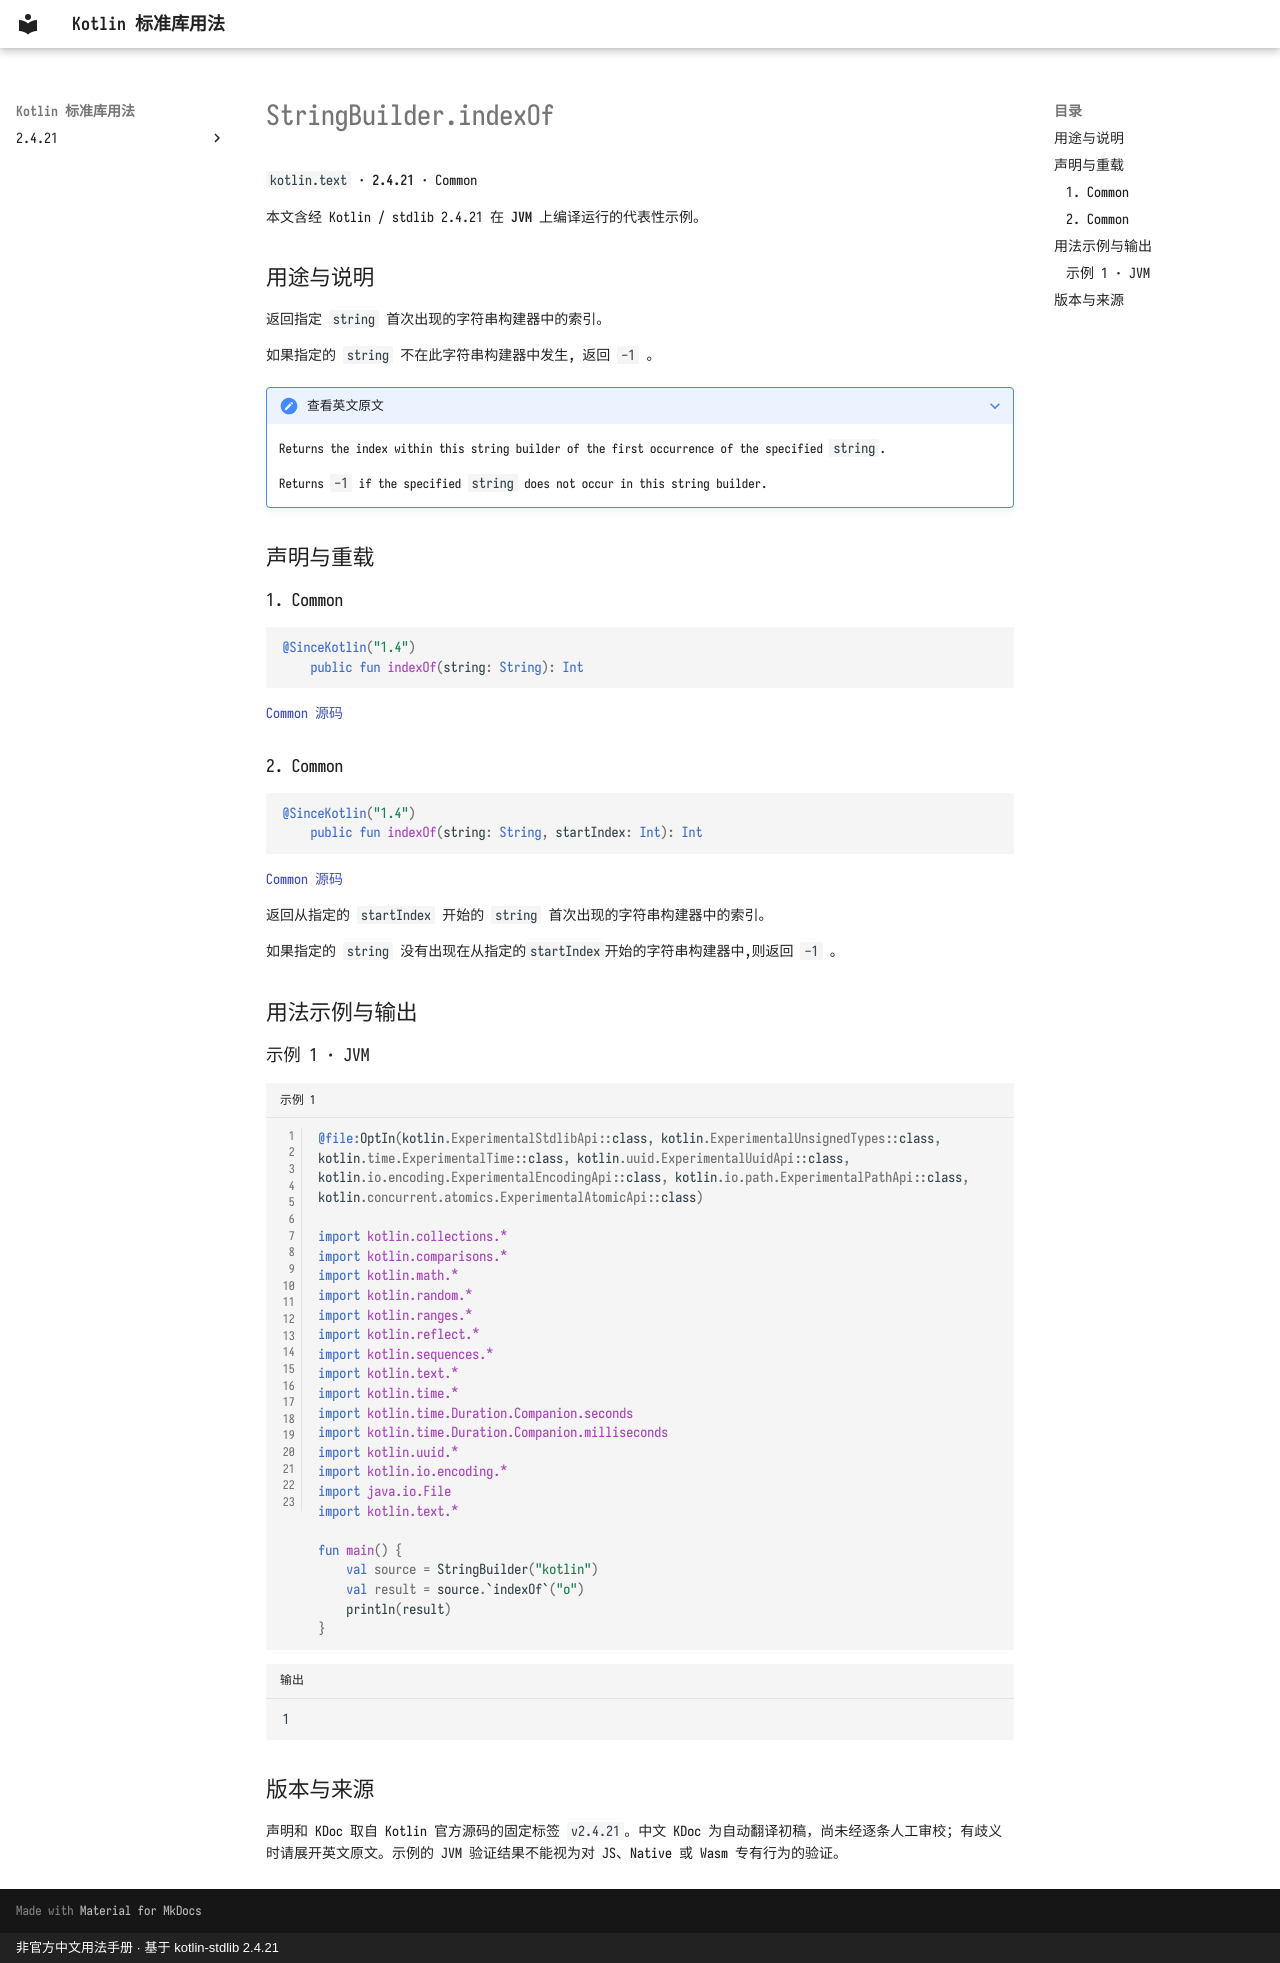

repository: oooooooko/kotlin-stdlib-docs · page: zh/api/kotlin.text/stringbuilder-indexof--50feb23b/index.html · generator: mkdocs · copyright: 非官方中文用法手册 · 基于 kotlin-stdlib 2.4.21

# StringBuilder.indexOf

`kotlin.text` · **2.4.21** · Common

本文含经 Kotlin / stdlib 2.4.21 在 **JVM** 上编译运行的代表性示例。

## 用途与说明

返回指定 `string` 首次出现的字符串构建器中的索引。

如果指定的 `string` 不在此字符串构建器中发生, 返回 `-1` 。

??? note "查看英文原文"

    Returns the index within this string builder of the first occurrence of the specified `string`.
    
    Returns `-1` if the specified `string` does not occur in this string builder.

## 声明与重载

### 1. Common

```kotlin
@SinceKotlin("1.4")
    public fun indexOf(string: String): Int
```

[Common 源码](https://github.com/JetBrains/kotlin/blob/v2.4.21/libraries/stdlib/src/kotlin/text/StringBuilder.kt#L143)

### 2. Common

```kotlin
@SinceKotlin("1.4")
    public fun indexOf(string: String, startIndex: Int): Int
```

[Common 源码](https://github.com/JetBrains/kotlin/blob/v2.4.21/libraries/stdlib/src/kotlin/text/StringBuilder.kt#L151)

返回从指定的 `startIndex` 开始的 `string` 首次出现的字符串构建器中的索引。

如果指定的 `string` 没有出现在从指定的`startIndex`开始的字符串构建器中,则返回 `-1` 。

## 用法示例与输出

### 示例 1 · JVM

```kotlin title="示例 1" linenums="1"
@file:OptIn(kotlin.ExperimentalStdlibApi::class, kotlin.ExperimentalUnsignedTypes::class, kotlin.time.ExperimentalTime::class, kotlin.uuid.ExperimentalUuidApi::class, kotlin.io.encoding.ExperimentalEncodingApi::class, kotlin.io.path.ExperimentalPathApi::class, kotlin.concurrent.atomics.ExperimentalAtomicApi::class)

import kotlin.collections.*
import kotlin.comparisons.*
import kotlin.math.*
import kotlin.random.*
import kotlin.ranges.*
import kotlin.reflect.*
import kotlin.sequences.*
import kotlin.text.*
import kotlin.time.*
import kotlin.time.Duration.Companion.seconds
import kotlin.time.Duration.Companion.milliseconds
import kotlin.uuid.*
import kotlin.io.encoding.*
import java.io.File
import kotlin.text.*

fun main() {
    val source = StringBuilder("kotlin")
    val result = source.`indexOf`("o")
    println(result)
}
```

```text title="输出"
1
```

## 版本与来源

声明和 KDoc 取自 Kotlin 官方源码的固定标签 `v2.4.21`。中文 KDoc 为自动翻译初稿，尚未经逐条人工审校；有歧义时请展开英文原文。示例的 JVM 验证结果不能视为对 JS、Native 或 Wasm 专有行为的验证。
